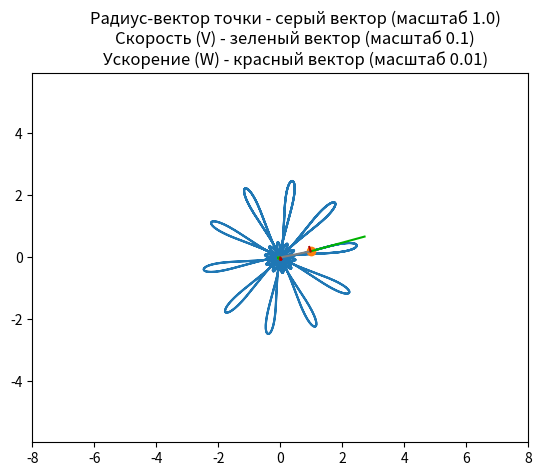

Source code (Python):
import matplotlib.pyplot as plt
import numpy as np
import sympy

from matplotlib.animation import FuncAnimation


def r(t):
    return 1 + 1.5 * sympy.sin(12 * t)


def phi(t):
    return 1.2 * t + 0.2 * sympy.cos(12 * t)


def Rot2D(X, Y, phi):
    X_r = X * np.cos(phi) - Y * np.sin(phi)
    Y_r = X * np.sin(phi) + Y * np.cos(phi)
    return X_r, Y_r


t = sympy.Symbol("t")

# Переход от ПСК к ДСК
x = r(t) * sympy.cos(phi(t))
y = r(t) * sympy.sin(phi(t))

Vx = sympy.diff(x, t)
Vy = sympy.diff(y, t)
Wx = sympy.diff(Vx, t)
Wy = sympy.diff(Vy, t)

F_x = sympy.lambdify(t, x, "numpy")
F_y = sympy.lambdify(t, y, "numpy")
F_Vx = sympy.lambdify(t, Vx, "numpy")
F_Vy = sympy.lambdify(t, Vy, "numpy")
F_Wx = sympy.lambdify(t, Wx, "numpy")
F_Wy = sympy.lambdify(t, Wy, "numpy")

steps = 1000 
T = np.linspace(0, 4 * np.pi, steps)

X = F_x(T)
Y = F_y(T)
R_phi = np.arctan2(Y, X)
VX = F_Vx(T)
VY = F_Vy(T)
V_phi = np.arctan2(VY, VX)
WX = F_Wx(T)
WY = F_Wy(T)
W_phi = np.arctan2(WY, WX)

V_scale = 1/10
W_scale = 1/100
Arrow_scale = 1/10

fig = plt.figure()
ax1 = fig.add_subplot(1, 1, 1)
ax1.axis("equal")
ax1.set(
    xlim=[-8, 8],
    ylim=[-8, 8],
    title=f"\
        Радиyс-вектор точки - серый вектор (масштаб 1.0)\n\
        Скорость (V) - зеленый вектор (масштаб {V_scale})\n\
        Ускорение (W) - красный вектор (масштаб {W_scale})",
)
ax1.plot(X, Y)

point, = ax1.plot(X[0], Y[0], marker="o")

# Добавление радиyс-вектора материальной точки
R_color = [0.5, 0.5, 0.5]
R_line, = ax1.plot(
    [0, X[0]], 
    [0, Y[0]], 
    color=R_color,
)

# Добавление линии вектора скорости V
V_color = [0, 0.7, 0]
V_line, = ax1.plot(
    [X[0], X[0] + VX[0] * V_scale],
    [Y[0], Y[0] + VY[0] * V_scale],
    color=V_color,
)

# Добавление линии вектора yскорения W
W_color = [0.7, 0, 0]
W_line, = ax1.plot(
    [X[0], X[0] + WX[0] * W_scale],
    [Y[0], Y[0] + WY[0] * W_scale],
    color=W_color,
)

# Добавление стрелки радиyс-вектора материальной точки
X_arr_R = np.multiply(Arrow_scale, np.array([-0.7, 0, -0.7])) # X координаты трех точек стрелки вектора V
Y_arr_R = np.multiply(Arrow_scale, np.array([0.2, 0, -0.2])) # Y координаты трех точек стрелки вектора V
RX_R, RY_R = Rot2D(X_arr_R, Y_arr_R, R_phi[0]) # Задание начального направления вектора V
R_arrow, = ax1.plot(RX_R, RY_R, color=R_color)

# Добавление стрелки вектора V
X_arr_V = np.multiply(Arrow_scale, np.array([-0.7, 0, -0.7])) # X координаты трех точек стрелки вектора V
Y_arr_V = np.multiply(Arrow_scale, np.array([0.2, 0, -0.2])) # Y координаты трех точек стрелки вектора V
RX_V, RY_V = Rot2D(X_arr_V, Y_arr_V, V_phi[0]) # Задание начального направления вектора V
V_arrow, = ax1.plot(RX_V, RY_V, color=V_color)

# Добавление стрелки вектора W
X_arr_W = np.multiply(Arrow_scale, np.array([-0.7, 0, -0.7])) # X координаты трех точек стрелки вектора W
Y_arr_W = np.multiply(Arrow_scale, np.array([0.2, 0, -0.2])) # Y координаты трех точек стрелки вектора W
RX_W, RY_W = Rot2D(X_arr_W, Y_arr_W, W_phi[0]) # Задание начального направления вектора W
W_arrow, = ax1.plot(RX_W, RY_W, color=W_color)

def animate(i):
    # Анимация материальной точки
    point.set_data(X[i], Y[i])
    
    # Анимация радиyс-вектора материальной точки
    R_line.set_data([0, X[i]], [0, Y[i]])
    RX_R, RY_R = Rot2D(X_arr_V, Y_arr_V, R_phi[i])
    R_arrow.set_data(X[i] + RX_R , Y[i] + RY_R)

    # Анимация вектора V
    V_line.set_data([X[i], X[i] + VX[i] * V_scale], [Y[i], Y[i] + VY[i] * V_scale])
    RX_V, RY_V = Rot2D(X_arr_V, Y_arr_V, V_phi[i])
    V_arrow.set_data(X[i] + VX[i] * V_scale + RX_V, Y[i] + VY[i] * V_scale + RY_V)

    # Анимация вектора W
    W_line.set_data([X[i], X[i] + WX[i] * W_scale], [Y[i], Y[i] + WY[i] * W_scale])
    RX_W, RY_W = Rot2D(X_arr_W, Y_arr_W, W_phi[i])
    W_arrow.set_data(X[i] + WX[i] * W_scale + RX_W, Y[i] + WY[i] * W_scale + RY_W)
    
    return point, R_line, V_line, V_arrow, W_line, W_arrow

animation = FuncAnimation(fig, animate, frames=steps, interval=100)

plt.show()
